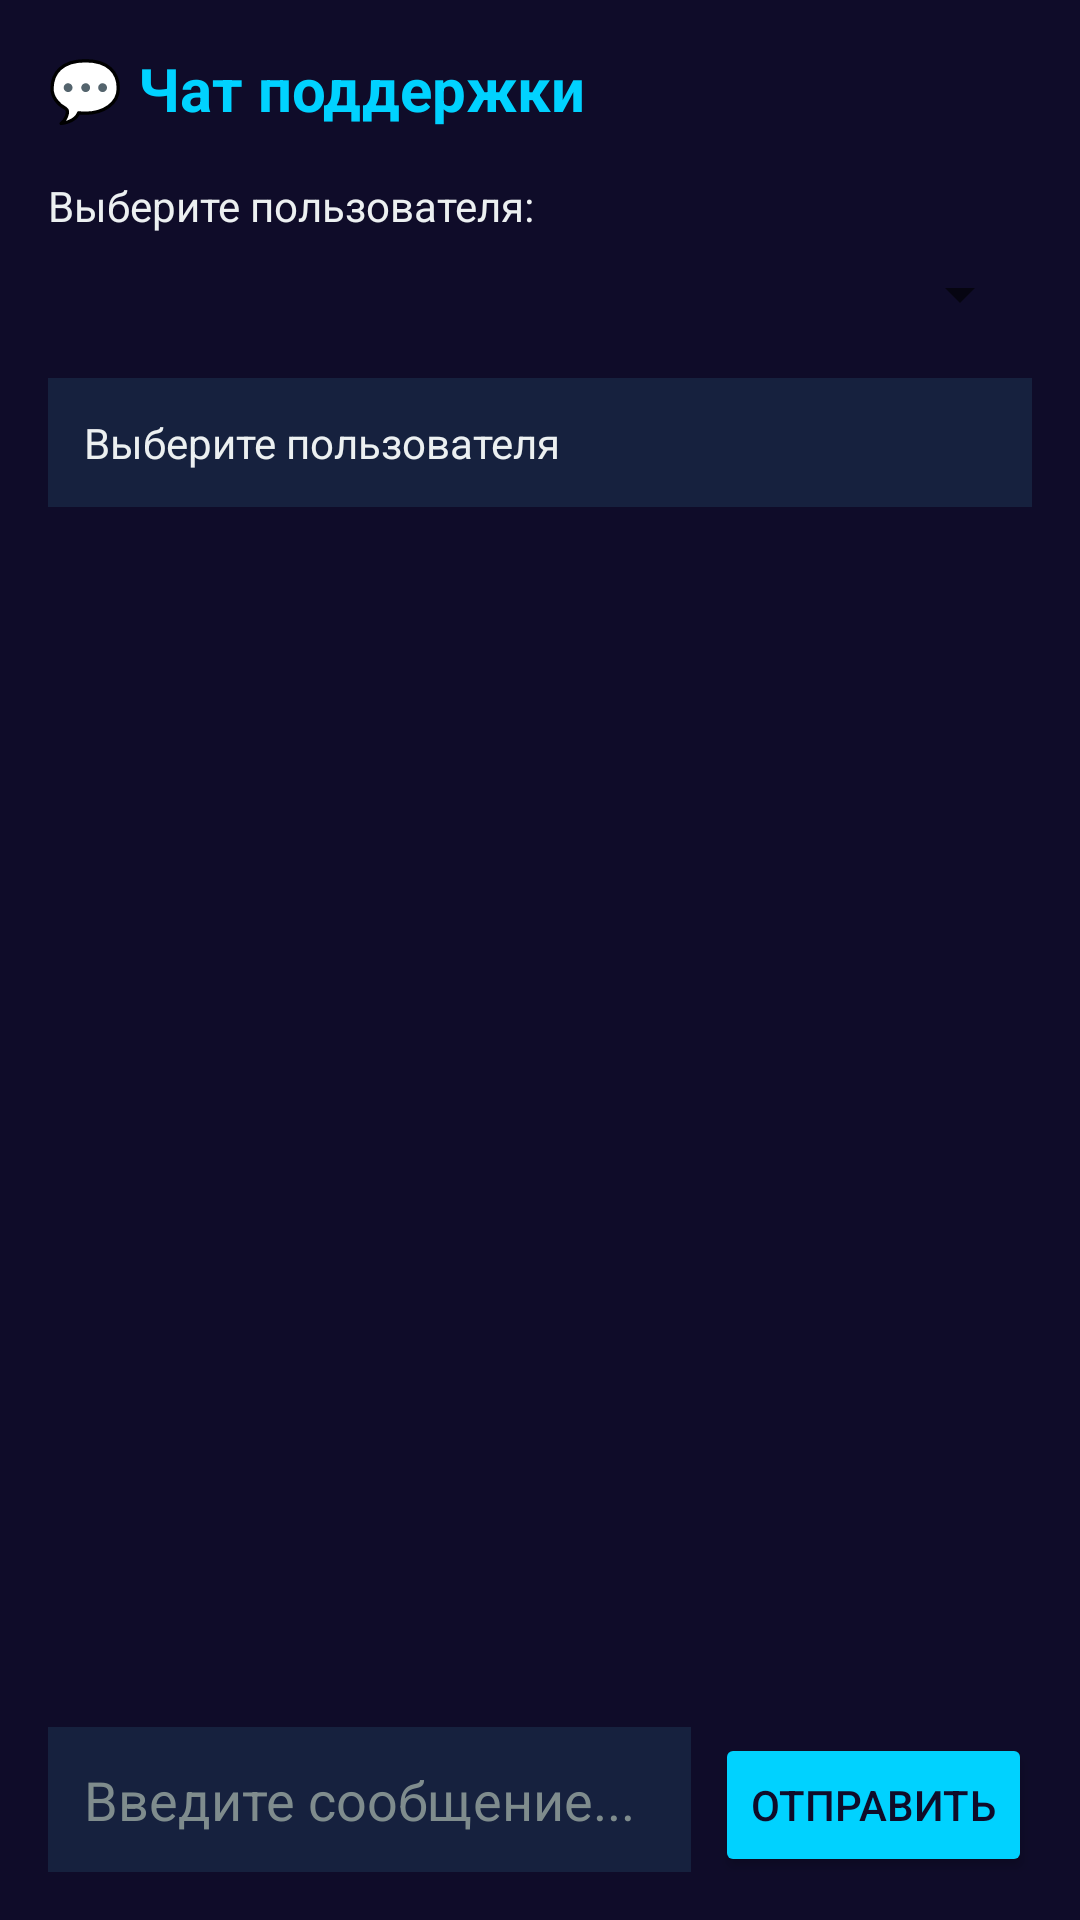

Layout XML and referenced resources for this Android screen:
<!-- AndroidManifest.xml: application theme Theme.CVTAdmin -->
<!-- res/layout/fragment_chat.xml -->
<?xml version="1.0" encoding="utf-8"?>
<LinearLayout xmlns:android="http://schemas.android.com/apk/res/android"
    android:layout_width="match_parent"
    android:layout_height="match_parent"
    android:orientation="vertical"
    android:background="@color/dark_blue"
    android:padding="16dp">

    <TextView
        android:layout_width="wrap_content"
        android:layout_height="wrap_content"
        android:text="💬 Чат поддержки"
        android:textColor="@color/accent_blue"
        android:textSize="20sp"
        android:textStyle="bold"
        android:layout_marginBottom="16dp" />

    <TextView
        android:layout_width="wrap_content"
        android:layout_height="wrap_content"
        android:text="Выберите пользователя:"
        android:textColor="@color/text_primary"
        android:textSize="14sp"
        android:layout_marginBottom="8dp" />

    <Spinner
        android:id="@+id/spinner_users"
        android:layout_width="match_parent"
        android:layout_height="wrap_content"
        android:layout_marginBottom="16dp" />

    <ScrollView
        android:layout_width="match_parent"
        android:layout_height="0dp"
        android:layout_weight="1"
        android:layout_marginBottom="16dp">

        <TextView
            android:id="@+id/text_chat"
            android:layout_width="match_parent"
            android:layout_height="wrap_content"
            android:text="Выберите пользователя"
            android:textColor="@color/text_primary"
            android:textSize="14sp"
            android:padding="12dp"
            android:background="@color/card_blue"
            android:radius="8dp" />

    </ScrollView>

    <LinearLayout
        android:layout_width="match_parent"
        android:layout_height="wrap_content"
        android:orientation="horizontal">

        <EditText
            android:id="@+id/et_message"
            android:layout_width="0dp"
            android:layout_height="wrap_content"
            android:layout_weight="1"
            android:hint="Введите сообщение..."
            android:maxLines="3"
            android:padding="12dp"
            android:textColorHint="@color/text_secondary"
            android:background="@color/card_blue"
            android:layout_marginEnd="8dp" />

        <Button
            android:id="@+id/btn_send"
            android:layout_width="wrap_content"
            android:layout_height="wrap_content"
            android:text="Отправить"
            android:backgroundTint="@color/accent_blue"
            android:textColor="@color/dark_blue" />

    </LinearLayout>

</LinearLayout>
<!-- resources referenced by this layout -->
<resources>
  <color name="accent_blue">#00D2FF</color>
  <color name="card_blue">#16213E</color>
  <color name="dark_blue">#0f0c29</color>
  <color name="text_primary">#ECF0F1</color>
  <color name="text_secondary">#7F8C8D</color>
  <style name="Theme.CVTAdmin" parent="Theme.MaterialComponents.DayNight.NoActionBar">
          <item name="colorPrimary">@color/accent_blue</item>
          <item name="colorPrimaryVariant">@color/dark_blue</item>
          <item name="colorOnPrimary">@color/white</item>
          <item name="colorSecondary">@color/success_green</item>
          <item name="colorSecondaryVariant">@color/card_blue</item>
          <item name="colorOnSecondary">@color/white</item>
          <item name="android:statusBarColor">@color/dark_blue</item>
          <item name="android:windowBackground">@color/dark_blue</item>
      </style>
  <color name="white">#FFFFFFFF</color>
  <color name="success_green">#2ECC71</color>
</resources>
